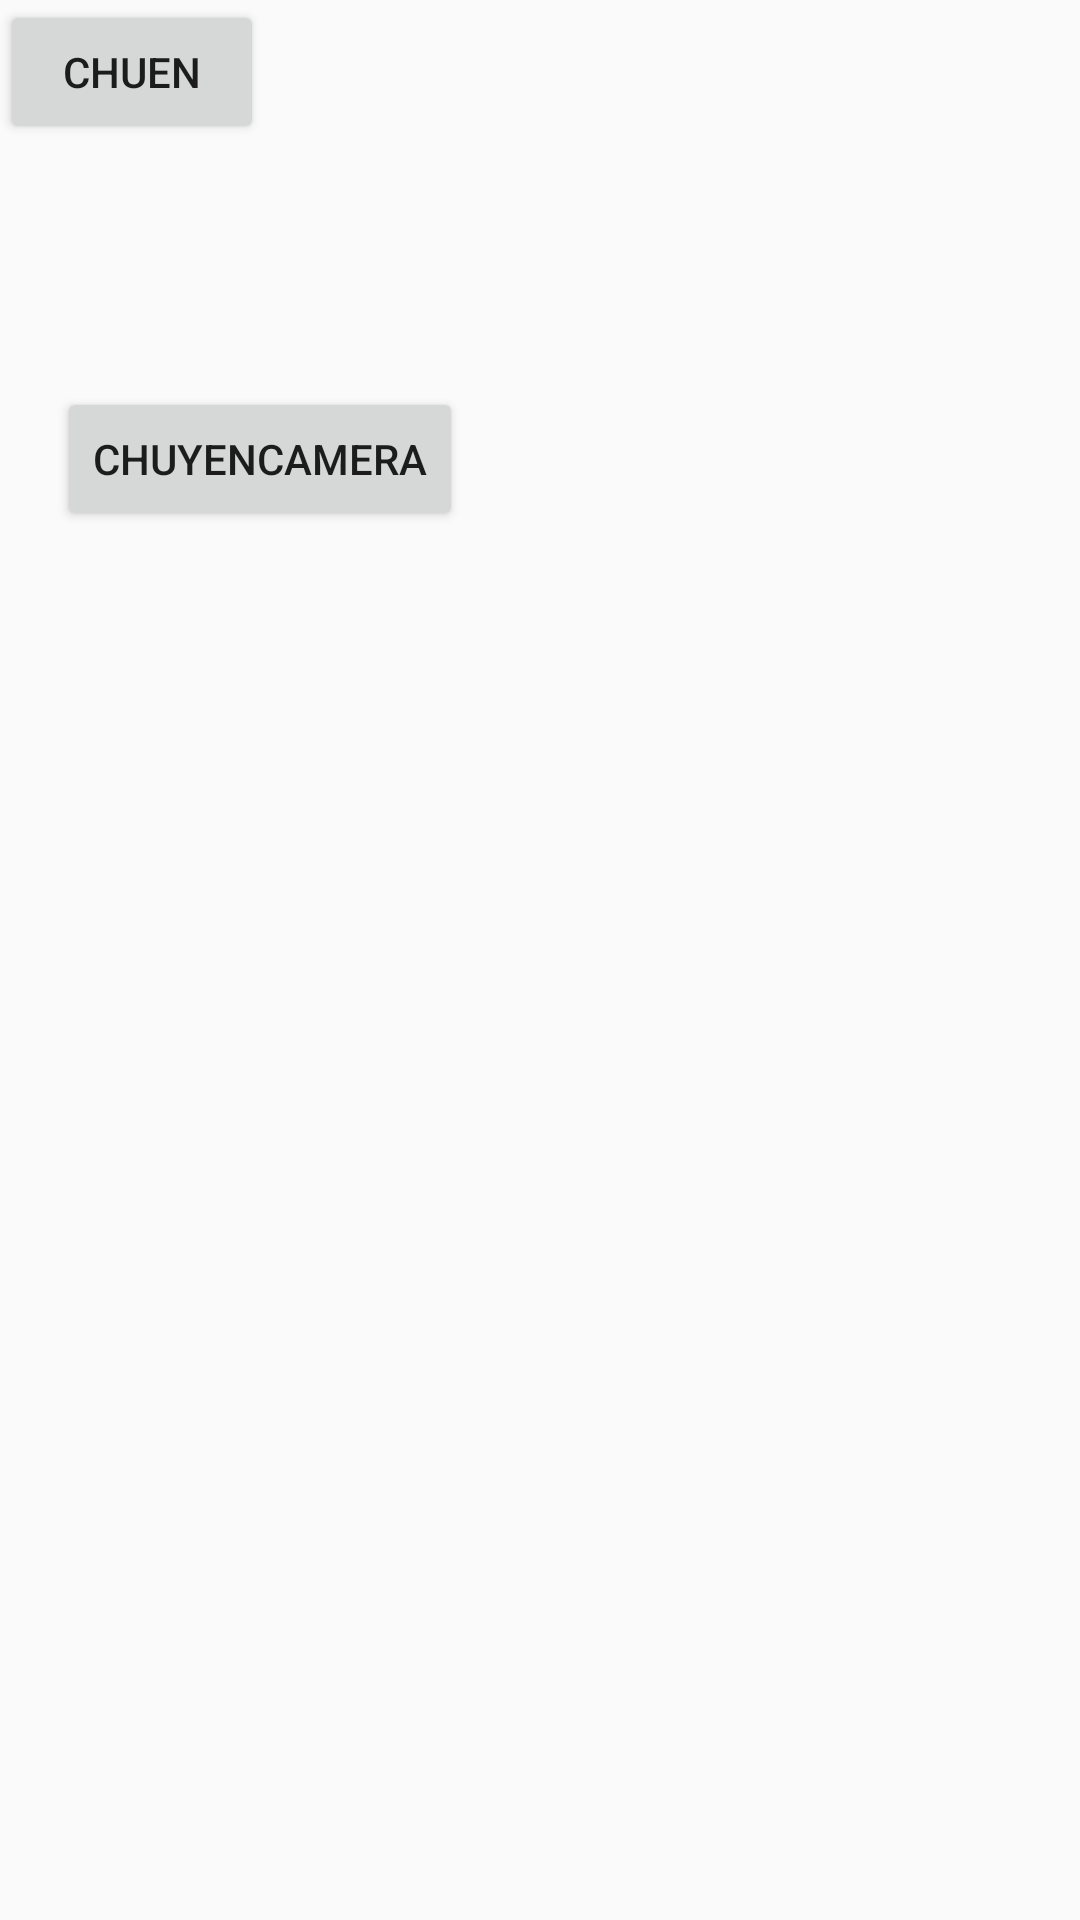

Produce the Android XML layout that renders to this screen, including the resource entries it uses.
<!-- AndroidManifest.xml: application theme AppTheme -->
<!-- res/layout/activity_galleryvn.xml -->
<?xml version="1.0" encoding="utf-8"?>
<RelativeLayout
    xmlns:android="http://schemas.android.com/apk/res/android"
    xmlns:tools="http://schemas.android.com/tools"
    android:layout_width="match_parent"
    android:layout_height="match_parent"
    android:fitsSystemWindows="true"
    tools:context=".MainActivity">

    <ImageView
        android:id="@+id/imgv"
        android:layout_width="match_parent"
        android:layout_height="match_parent" />

    <Button
        android:id="@+id/btnclick"
        android:layout_width="wrap_content"
        android:layout_height="wrap_content"
        android:layout_alignParentStart="true"
        android:layout_alignParentTop="true"
        android:layout_marginStart="19dp"
        android:layout_marginTop="129dp"
        android:text="chuyencamera" />
    <Button
        android:id="@+id/chuyen"
        android:layout_width="wrap_content"
        android:layout_height="wrap_content"
        android:text="chuen"
        />


</RelativeLayout>
<!-- resources referenced by this layout -->
<resources>
  <style name="AppTheme" parent="Theme.AppCompat.Light.NoActionBar">
          
          <item name="colorPrimary">@color/colorPrimary</item>
          <item name="colorPrimaryDark">@color/colorPrimaryDark</item>
          <item name="colorAccent">@color/colorAccent</item>
          <item name="android:windowFullscreen">true</item>
      </style>
  <!-- not gathered from this repository: default colours our renderer supplied (Android Studio template values) -->
  <color name="colorPrimary">#FF6200EE</color>
  <color name="colorPrimaryDark">#FF3700B3</color>
  <color name="colorAccent">#FF03DAC5</color>
</resources>
